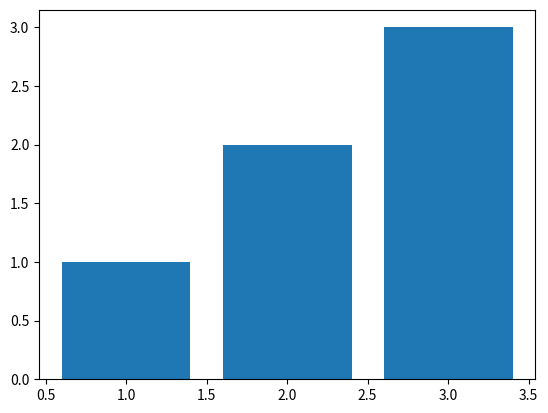

The matplotlib source for this figure:
import matplotlib as mpl
import matplotlib.pylab as plt

plt.bar([1, 2, 3], [1, 2 ,3])
plt.show()